Run: headless pygame with SDL's dummy video driver; simulated clock (each Clock.tick advances the game by its frame time, no real sleeping); random seed 0; keys injected as events and as key.get_pressed() state; no mouse input; restart key R tapped at the start of phases 3 and 4.
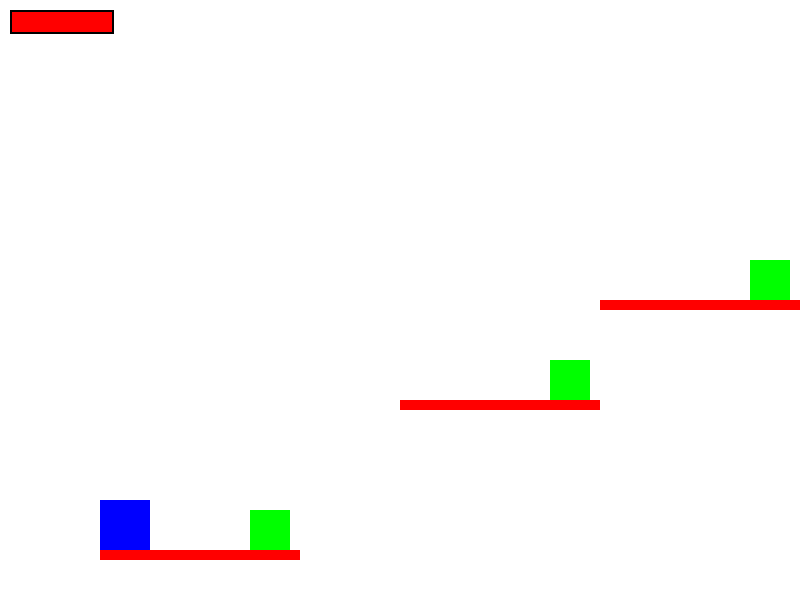
Frame 1 of 4 · flips 1–60 · no input
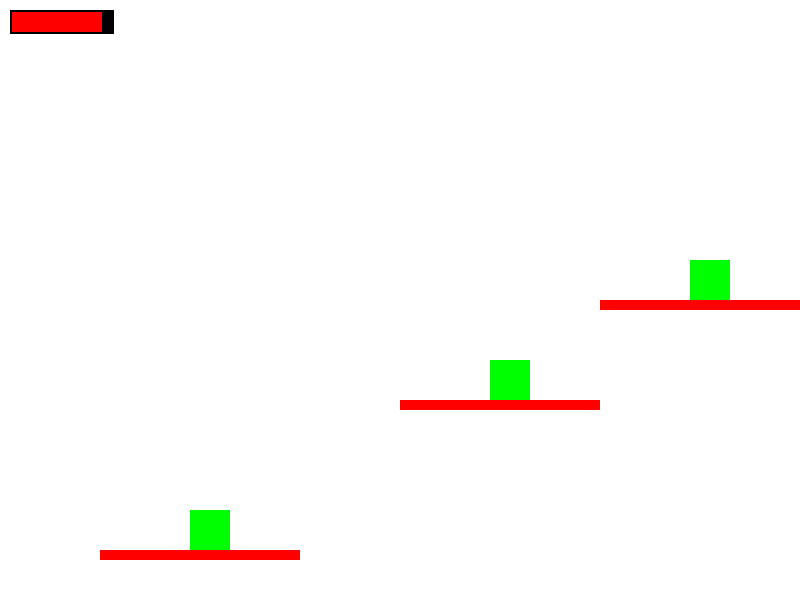
Frame 2 of 4 · flips 61–180 · tapped SPACE, RETURN · held RIGHT (→), D
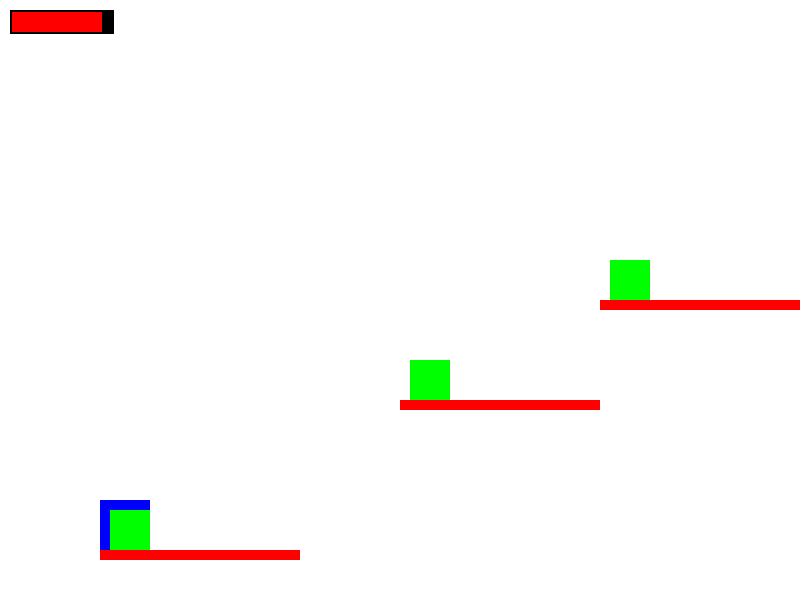
Frame 3 of 4 · flips 181–300 · tapped R · held DOWN (↓), S
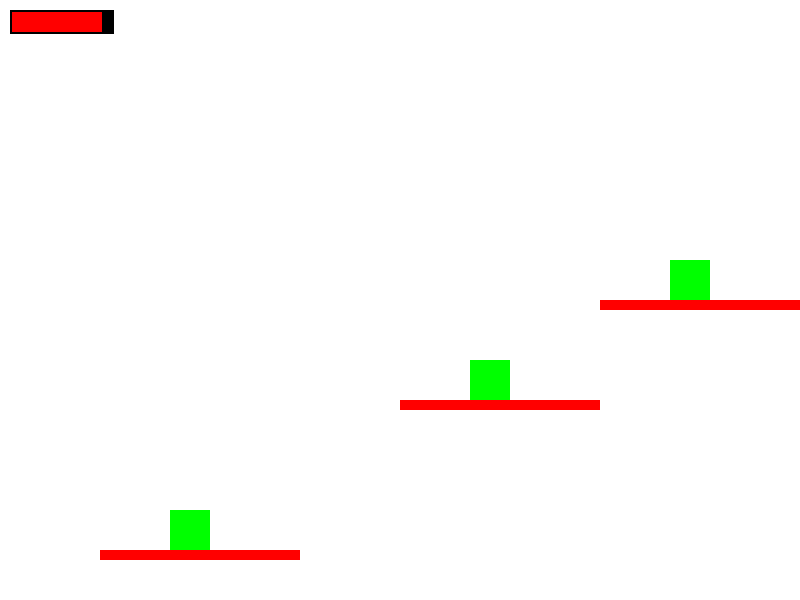
Frame 4 of 4 · flips 301–420 · tapped R · held LEFT (←), A, UP (↑), W

The pygame program that drew these frames:

import pygame
import sys

# Initialize pygame
pygame.init()

# Constants
WIDTH, HEIGHT = 800, 600
FPS = 60
WHITE = (255, 255, 255)
BLUE = (0, 0, 255)
RED = (255, 0, 0)
GREEN = (0, 255, 0)
BLACK = (0, 0, 0)

# Screen and Clock
screen = pygame.display.set_mode((WIDTH, HEIGHT))
pygame.display.set_caption("Platformer Game with Double Jump and Dash")
clock = pygame.time.Clock()

# Player properties
player_size = (50, 50)
player_color = BLUE
initial_player_pos = [100, 500]
player_pos = initial_player_pos[:]
player_velocity = 0
player_speed = 5
dash_speed = 15
dash_cooldown = 30
gravity = 1
jump_height = -15
double_jump_allowed = True
dash_timer = 0
on_ground = False
is_slashing = False
slash_timer = 0
slash_duration = 10
player_health = 100
damage_cooldown = 30
damage_timer = 0

# Platform properties
platforms = [
    pygame.Rect(100, 550, 200, 10),
    pygame.Rect(400, 400, 200, 10),
    pygame.Rect(600, 300, 200, 10)
]

# Enemy properties
enemy_size = (40, 40)
enemy_speed = 2
initial_enemies = [
    {'rect': pygame.Rect(150, 510, *enemy_size), 'direction': 1, 'platform': platforms[0]},
    {'rect': pygame.Rect(450, 360, *enemy_size), 'direction': 1, 'platform': platforms[1]},
    {'rect': pygame.Rect(650, 260, *enemy_size), 'direction': 1, 'platform': platforms[2]}
]
enemies = [enemy.copy() for enemy in initial_enemies]


def reset_game():
    global player_pos, player_health, enemies, player_velocity, damage_timer, is_slashing, dash_timer, double_jump_allowed
    player_pos = initial_player_pos[:]
    player_health = 100
    player_velocity = 0
    damage_timer = 0
    is_slashing = False
    dash_timer = 0
    double_jump_allowed = True
    enemies = [enemy.copy() for enemy in initial_enemies]


def draw_platforms():
    for platform in platforms:
        pygame.draw.rect(screen, RED, platform)


def handle_player_movement(keys_pressed):
    global player_velocity, on_ground, is_slashing, slash_timer, double_jump_allowed, dash_timer

    # Horizontal movement
    if keys_pressed[pygame.K_LEFT] and player_pos[0] > 0:
        player_pos[0] -= player_speed
    if keys_pressed[pygame.K_RIGHT] and player_pos[0] < WIDTH - player_size[0]:
        player_pos[0] += player_speed

    # Jump and double jump
    if keys_pressed[pygame.K_SPACE]:
        if on_ground:
            player_velocity = jump_height
            on_ground = False
            double_jump_allowed = True
        elif double_jump_allowed:
            player_velocity = jump_height
            double_jump_allowed = False

    # Dash
    if keys_pressed[pygame.K_d] and dash_timer == 0:
        dash_direction = player_speed if keys_pressed[pygame.K_RIGHT] else -player_speed
        player_pos[0] += dash_direction * dash_speed
        dash_timer = dash_cooldown

    # Slash attack
    if keys_pressed[pygame.K_z] and not is_slashing:
        is_slashing = True
        slash_timer = slash_duration

    # Handle slash timer countdown
    if is_slashing:
        slash_timer -= 1
        if slash_timer <= 0:
            is_slashing = False

    # Gravity and vertical movement
    player_velocity += gravity
    player_pos[1] += player_velocity

    # Collision detection with platforms
    on_ground = False
    player_rect = pygame.Rect(player_pos[0], player_pos[1], *player_size)
    for platform in platforms:
        if player_rect.colliderect(platform) and player_velocity > 0:
            player_pos[1] = platform.top - player_size[1]
            player_velocity = 0
            on_ground = True

    # Dash cooldown
    if dash_timer > 0:
        dash_timer -= 1


def handle_enemies():
    global player_health, damage_timer

    for enemy in enemies:
        enemy_rect = enemy['rect']
        platform = enemy['platform']

        # Move enemy back and forth
        enemy_rect.x += enemy_speed * enemy['direction']

        # Reverse direction if the enemy hits the edge of the platform
        if enemy_rect.left <= platform.left or enemy_rect.right >= platform.right:
            enemy['direction'] *= -1

        # Check for collision with player
        player_rect = pygame.Rect(player_pos[0], player_pos[1], *player_size)
        if player_rect.colliderect(enemy_rect):
            if is_slashing:
                enemies.remove(enemy)  # Remove enemy if hit by slash
            elif damage_timer == 0:
                player_health -= 10  # Reduce health if enemy touches player
                damage_timer = damage_cooldown  # Reset damage cooldown

    # Decrease damage cooldown timer
    if damage_timer > 0:
        damage_timer -= 1


def draw_enemies():
    for enemy in enemies:
        pygame.draw.rect(screen, GREEN, enemy['rect'])


def draw_health_bar():
    pygame.draw.rect(screen, BLACK, (10, 10, 104, 24))
    pygame.draw.rect(screen, RED, (12, 12, player_health, 20))


def draw_game_over_screen():
    game_over_font = pygame.font.Font(None, 72)
    game_over_text = game_over_font.render("Game Over", True, BLACK)
    screen.blit(game_over_text, (WIDTH // 2 - game_over_text.get_width() // 2, HEIGHT // 2 - 100))


# Main game loop
running = True
while running:
    clock.tick(FPS)
    screen.fill(WHITE)

    # Event handling
    for event in pygame.event.get():
        if event.type == pygame.QUIT:
            pygame.quit()
            sys.exit()
        elif event.type == pygame.KEYDOWN and event.key == pygame.K_r:
            reset_game()

    # Check for game over
    if player_health <= 0:
        draw_game_over_screen()
    else:
        # Player movement
        keys_pressed = pygame.key.get_pressed()
        handle_player_movement(keys_pressed)

        # Enemy movement and interaction
        handle_enemies()

        # Draw player, platforms, enemies, and health bar
        pygame.draw.rect(screen, player_color, (*player_pos, *player_size))
        draw_platforms()
        draw_enemies()
        draw_health_bar()

        # Display slash visual feedback
        if is_slashing:
            slash_rect = pygame.Rect(player_pos[0] - 10, player_pos[1], player_size[0] + 20, player_size[1])
            pygame.draw.rect(screen, (200, 200, 255), slash_rect, 3)

    pygame.display.flip()
